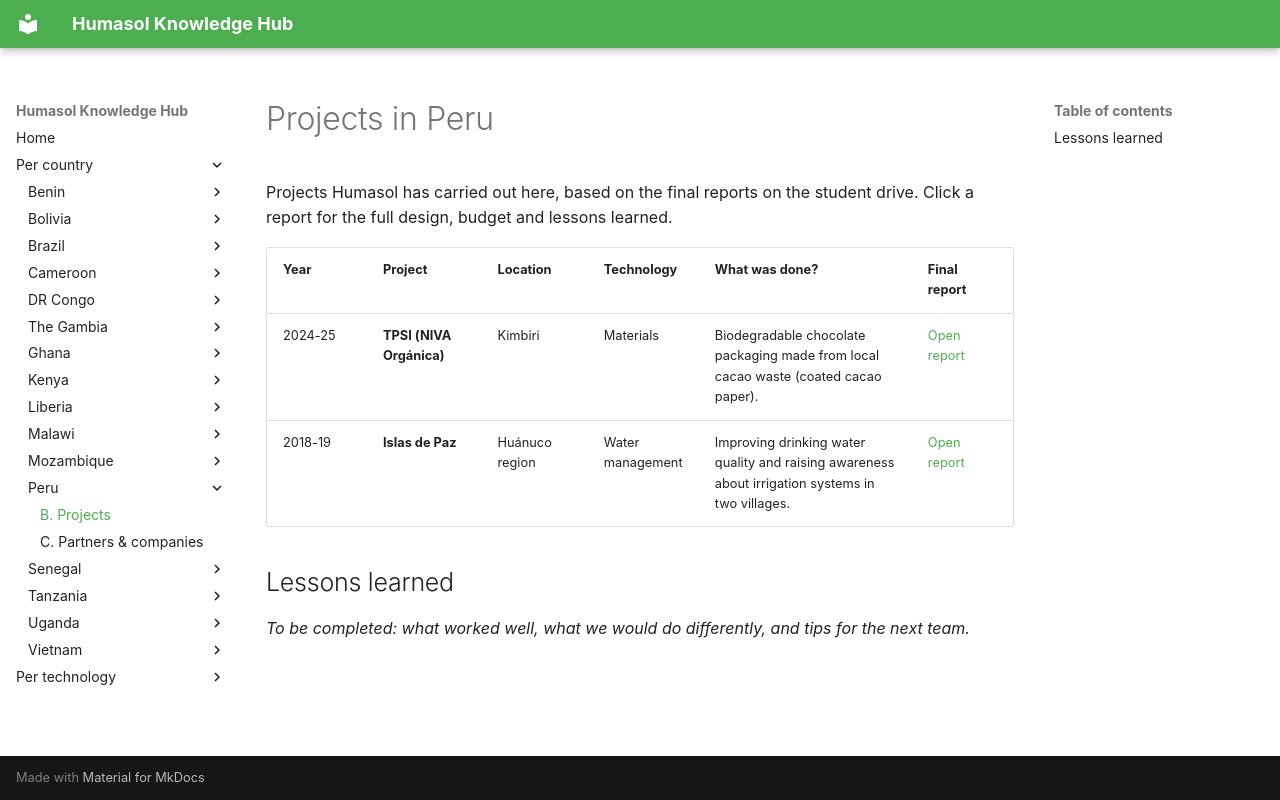

repository: benjaminVH2005/test_humasol · page: countries/peru/projects/index.html · generator: mkdocs

# Projects in Peru

Projects Humasol has carried out here, based on the final reports on the student drive. Click a report for the full design, budget and lessons learned.

| Year | Project | Location | Technology | What was done? | Final report |
|---|---|---|---|---|---|
| 2024-25 | **TPSI (NIVA Orgánica)** | Kimbiri | Materials | Biodegradable chocolate packaging made from local cacao waste (coated cacao paper). | [Open report](https://drive.google.com/file/d/1DqB2s506KRxcV8MAgDtD3GCYdEBVQ_O5/view) |
| 2018-19 | **Islas de Paz** | Huánuco region | Water management | Improving drinking water quality and raising awareness about irrigation systems in two villages. | [Open report](https://drive.google.com/file/d/1jpbRdiKMzEgF8Xm3dEHRTKbvxqGAd6-H/view) |

## Lessons learned

*To be completed: what worked well, what we would do differently, and tips for the next team.*
